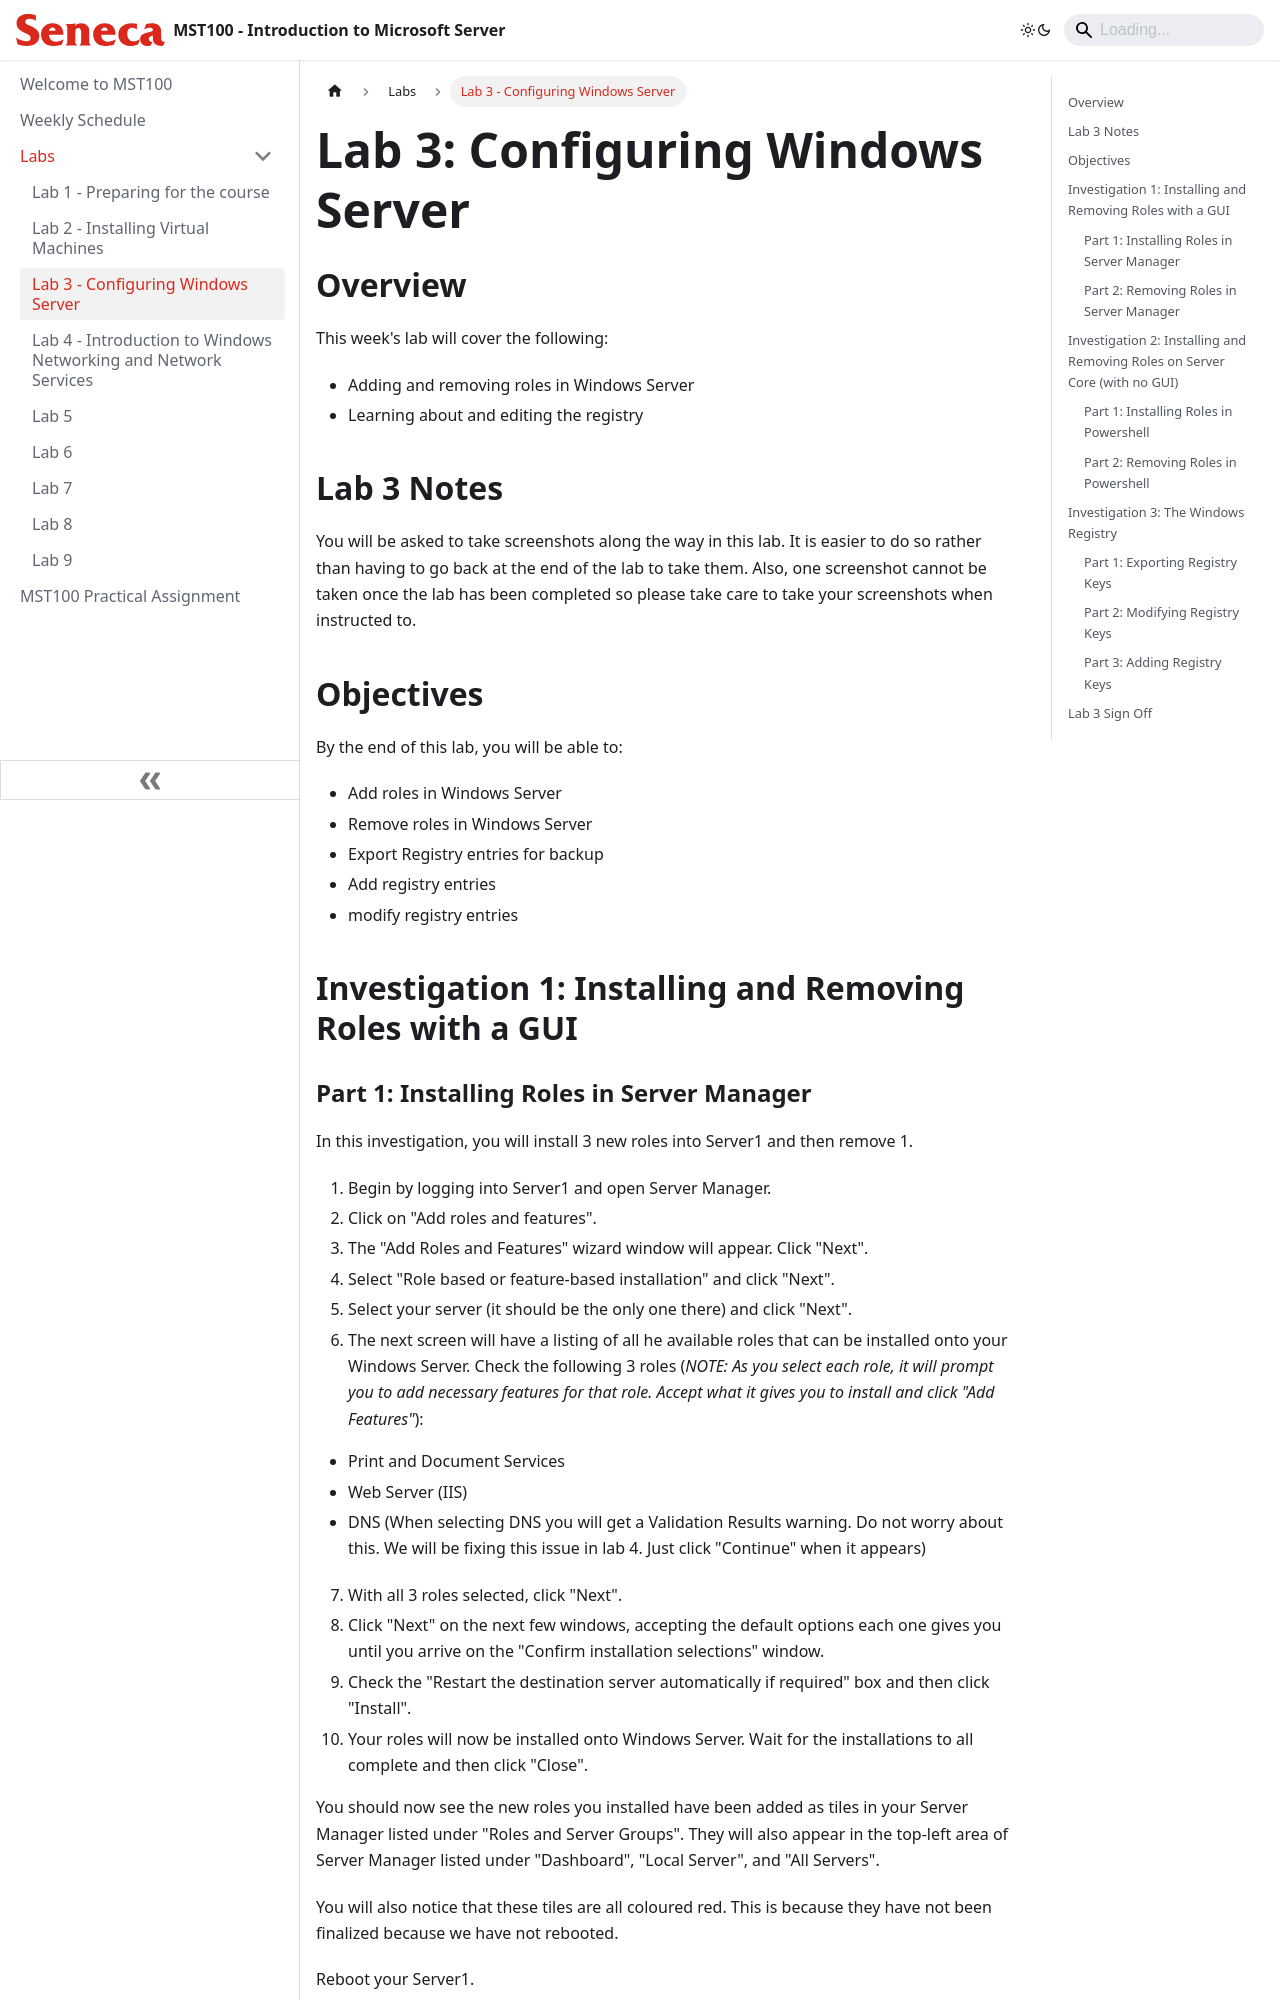

repository: hheim16/MST100 · page: Labs/lab3.html · generator: docusaurus

---
id: lab3
title: Lab 3 - Configuring Windows Server
sidebar_position: 3
description: Configuring basic settings in Windows Server and Windows 11
---

# Lab 3: Configuring Windows Server

## Overview

This week's lab will cover the following:

- Adding and removing roles in Windows Server
- Learning about and editing the registry


## Lab 3 Notes

You will be asked to take screenshots along the way in this lab. It is easier to do so rather than having to go back at the end of the lab to take them. Also, one screenshot cannot be taken once the lab has been completed so please take care to take your screenshots when instructed to.

## Objectives

By the end of this lab, you will be able to:
- Add roles in Windows Server
- Remove roles in Windows Server
- Export Registry entries for backup
- Add registry entries
- modify registry entries

## Investigation 1: Installing and Removing Roles with a GUI

### Part 1: Installing Roles in Server Manager

In this investigation, you will install 3 new roles into Server1 and then remove 1.

1. Begin by logging into Server1 and open Server Manager.
2. Click on "Add roles and features".
3. The "Add Roles and Features" wizard window will appear. Click "Next".
4. Select "Role based or feature-based installation" and click "Next".
5. Select your server (it should be the only one there) and click "Next".
6. The next screen will have a listing of all he available roles that can be installed onto your Windows Server. Check the following 3 roles (*NOTE: As you select each role, it will prompt you to add necessary features for that role. Accept what it gives you to install and click "Add Features"*):
  - Print and Document Services
  - Web Server (IIS)
  - DNS (When selecting DNS you will get a Validation Results warning. Do not worry about this. We will be fixing this issue in lab 4. Just click "Continue" when it appears)
7. With all 3 roles selected, click "Next".
8. Click "Next" on the next few windows, accepting the default options each one gives you until you arrive on the "Confirm installation selections" window.
9. Check the "Restart the destination server automatically if required" box and then click "Install".
10. Your roles will now be installed onto Windows Server. Wait for the installations to all complete and then click "Close".

You should now see the new roles you installed have been added as tiles in your Server Manager listed under "Roles and Server Groups". They will also appear in the top-left area of Server Manager listed under "Dashboard", "Local Server", and "All Servers". 

You will also notice that these tiles are all coloured red. This is because they have not been finalized because we have not rebooted.

Reboot your Server1.

When the server and Server Manager come back up, wait a moment and you will see your new Roles appear as tiles once again but now with green accents to show they are ready to go. We will leave them for now but we will come back to DNS and IIS in lab 4.

**Screenshot 1: Take a screenshot showing the role tiles in Server Manager (DNS, IIS, Print Services)**
